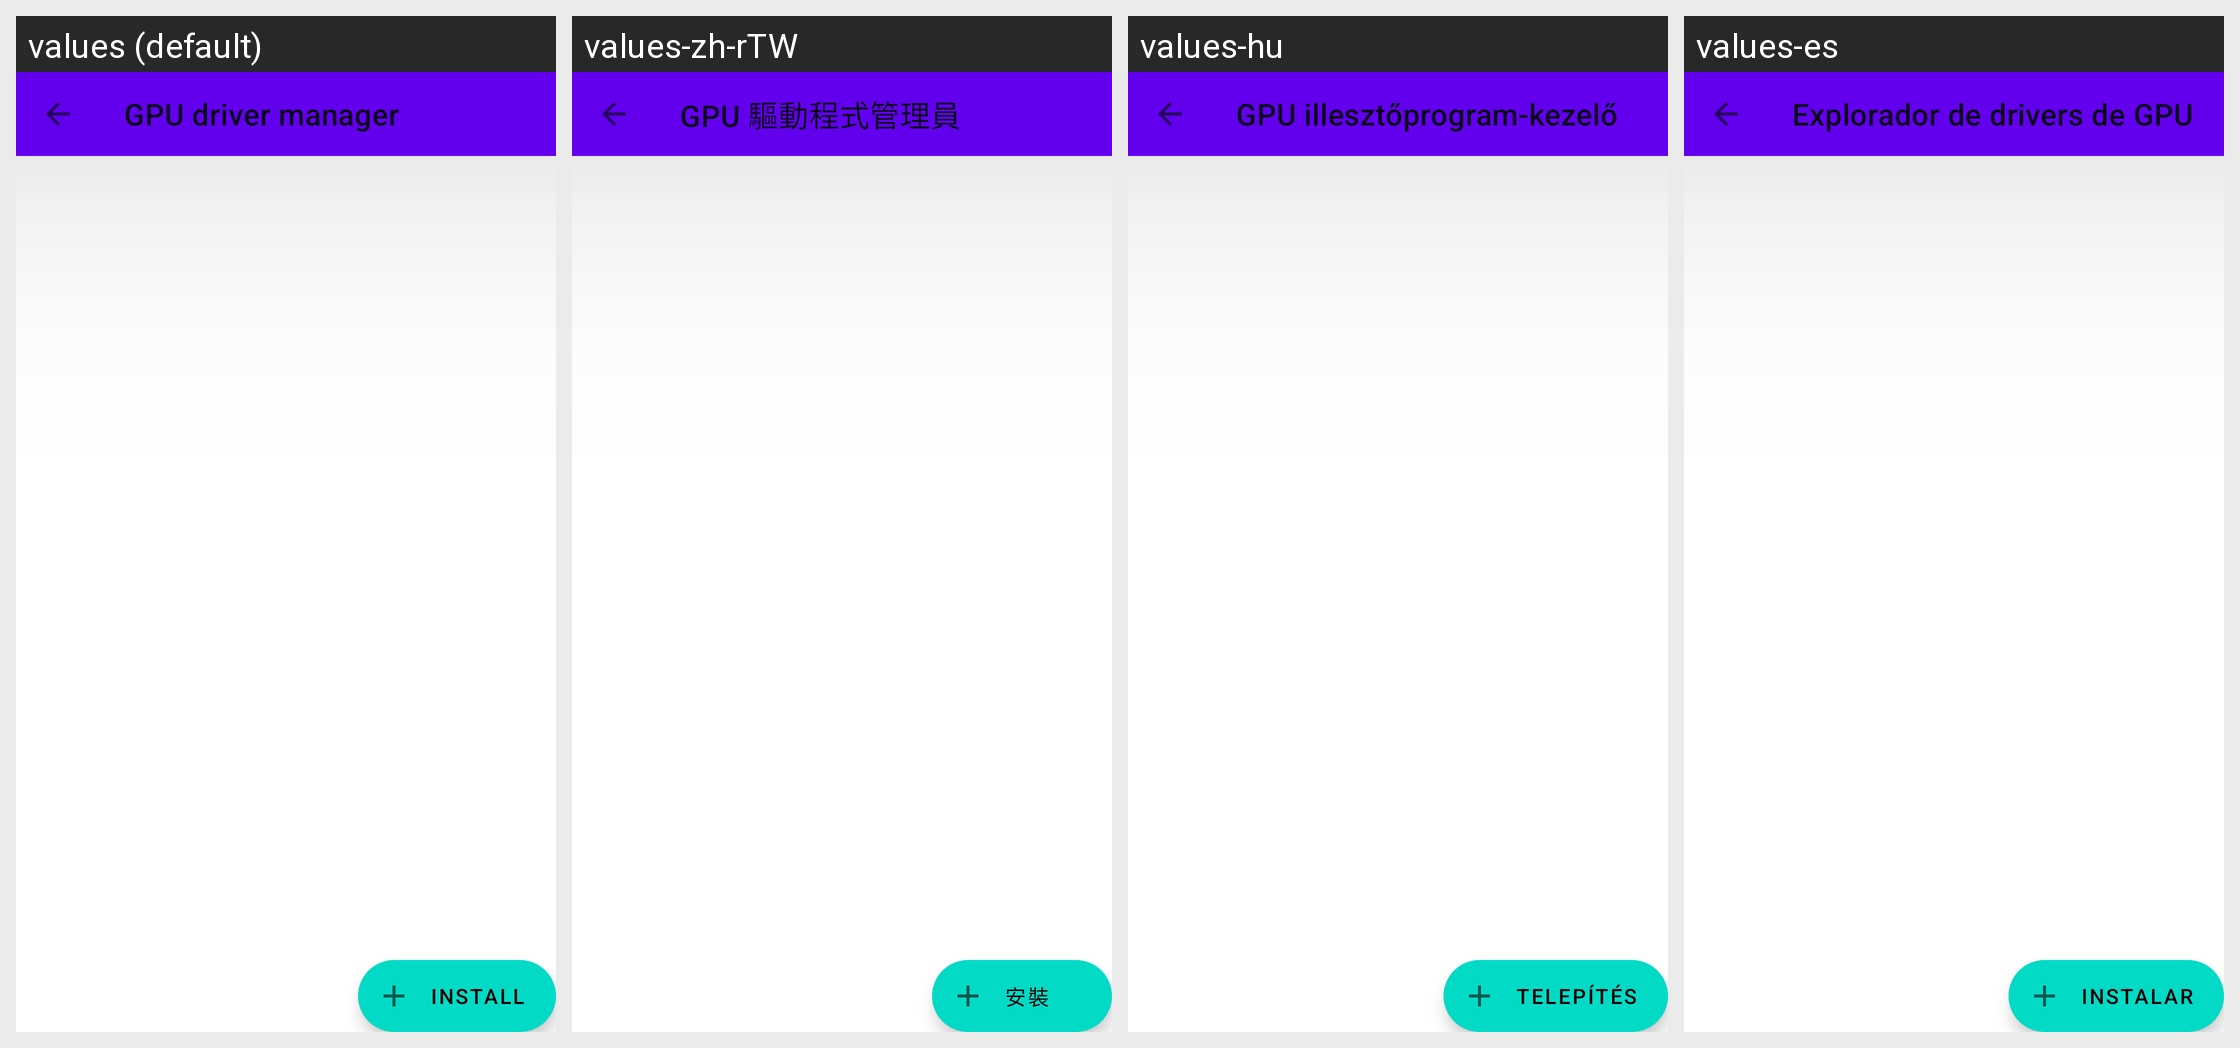

Strings drawn on this Android screen and how each of the app's shown locales translates them:
Android screen res/layout/fragment_driver_manager.xml rendered under 4 locales, left to right: values (default), values-zh-rTW, values-hu, values-es. Device: Nexus 5 (rendered at 1080×1920; each locale shown at half size, 540×960, under a caption strip naming it); theme Theme.MaterialComponents.DayNight.NoActionBar.
Other locales in the repository, not shown: values-af, values-am, values-ar, values-as, values-az, values-be, values-bg, values-bn, values-bs, values-ca, values-ckb, values-cs, values-da, values-de, values-el, values-en-rAU, values-en-rCA, values-en-rGB, values-en-rXC, values-es-rUS, values-et, values-eu, values-fa, values-fi, values-fr, values-fr-rCA, values-gl, values-gu, values-he, values-hi, values-hr, values-hy, values-id, values-in, values-is, values-it, values-iw, values-ja, values-ka, values-kk, values-km, values-kn, values-ko, values-ky, values-lo, values-lt, values-lv, values-mk, values-ml, values-mn, values-mr, values-ms, values-my, values-nb, values-ne, values-nl, values-or, values-pa, values-pl, values-pt, values-pt-rBR, values-pt-rPT, values-ro, values-ru, values-si, values-sk, values-sl, values-sq, values-sr, values-sv, values-sw, values-ta, values-te, values-th, values-tl, values-tr, values-uk, values-ur, values-uz, values-vi, values-zh-rCN, values-zh-rHK, values-zu.
Strings drawn on this screen, with the default value and each locale's value (text and hints the layout hard-codes, and strings that could not be matched under every locale, appear in the picture but are not listed):

gpu_driver_manager
  values: GPU driver manager
  values-zh-rTW: GPU 驅動程式管理員
  values-hu: GPU illesztőprogram-kezelő
  values-es: Explorador de drivers de GPU

install
  values: Install
  values-zh-rTW: 安裝
  values-hu: Telepítés
  values-es: Instalar
